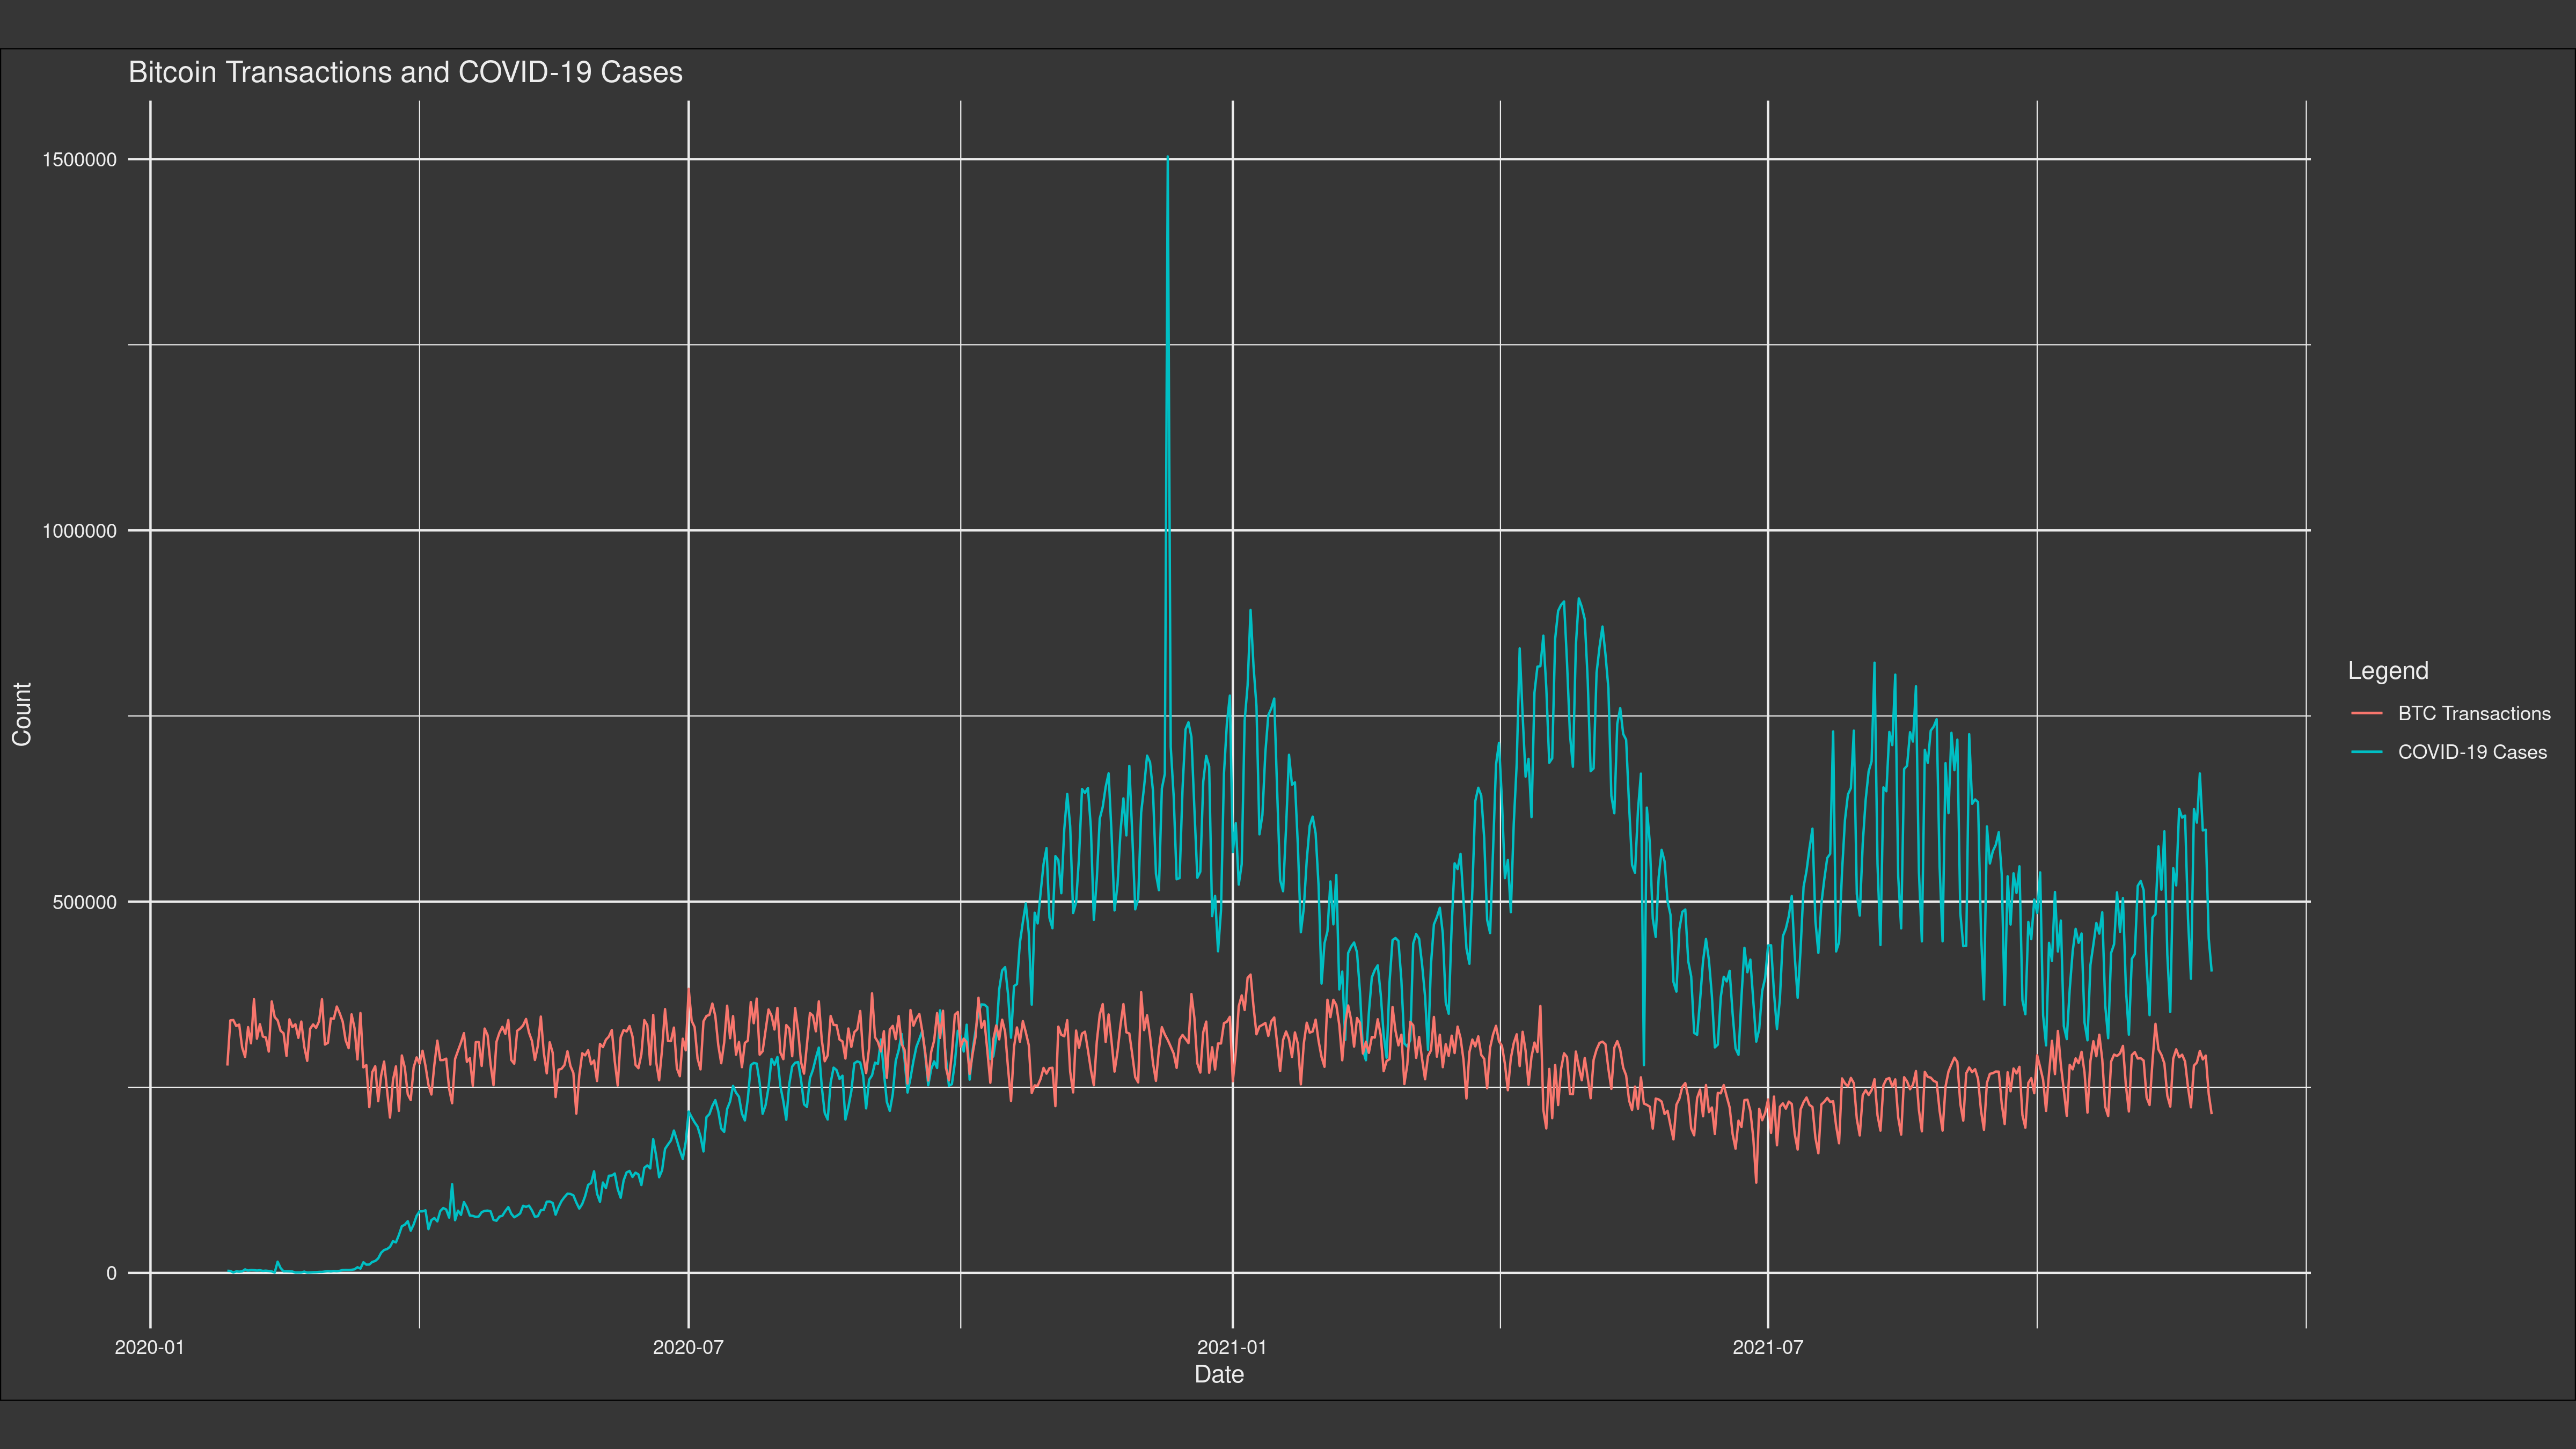

Data behind this chart, as committed beside it:
date, cases, btc_transactions
1, 2020-01-27, 2927, 279240
2, 2020-01-28, 2651, 340052
3, 2020-01-29, 589, 340562
4, 2020-01-30, 2068, 332558
5, 2020-01-31, 1692, 334434
6, 2020-02-01, 2111, 303724
7, 2020-02-02, 4749, 290879
8, 2020-02-03, 3100, 331012
9, 2020-02-04, 4011, 309190
10, 2020-02-05, 3745, 368604
11, 2020-02-06, 3162, 315370
12, 2020-02-07, 3594, 334938
13, 2020-02-08, 2731, 318363
14, 2020-02-09, 3031, 317070
15, 2020-02-10, 2608, 298104
16, 2020-02-11, 2042, 365583
17, 2020-02-12, 418, 344615
18, 2020-02-13, 15152, 340081
19, 2020-02-14, 6528, 326078
20, 2020-02-15, 2143, 322721
21, 2020-02-16, 2183, 292236
22, 2020-02-17, 2035, 341491
23, 2020-02-18, 1882, 331050
24, 2020-02-19, 500, 334805
25, 2020-02-20, 560, 316626
26, 2020-02-21, 629, 338484
27, 2020-02-22, 1761, 304597
28, 2020-02-23, 380, 285579
29, 2020-02-24, 568, 328890
30, 2020-02-25, 854, 334593
31, 2020-02-26, 977, 329967
32, 2020-02-27, 1359, 338781
33, 2020-02-28, 1388, 368590
34, 2020-02-29, 1894, 307527
35, 2020-03-01, 2378, 309849
36, 2020-03-02, 1979, 342821
37, 2020-03-03, 2601, 342324
38, 2020-03-04, 2302, 358745
39, 2020-03-05, 2818, 349529
40, 2020-03-06, 3916, 338383
41, 2020-03-07, 4097, 313312
42, 2020-03-08, 3938, 302694
43, 2020-03-09, 4181, 348211
44, 2020-03-10, 4823, 329698
45, 2020-03-11, 7659, 287492
46, 2020-03-12, 5799, 349978
47, 2020-03-13, 14351, 276798
48, 2020-03-14, 11098, 279828
49, 2020-03-15, 11279, 223230
50, 2020-03-16, 14793, 270399
51, 2020-03-17, 16005, 278326
52, 2020-03-18, 19547, 231254
53, 2020-03-19, 27098, 265689
54, 2020-03-20, 30881, 284594
55, 2020-03-21, 32115, 245896
56, 2020-03-22, 35141, 209154
57, 2020-03-23, 42667, 259816
58, 2020-03-24, 41086, 278131
59, 2020-03-25, 51089, 218176
60, 2020-03-26, 62862, 292828
... 612 more rows
